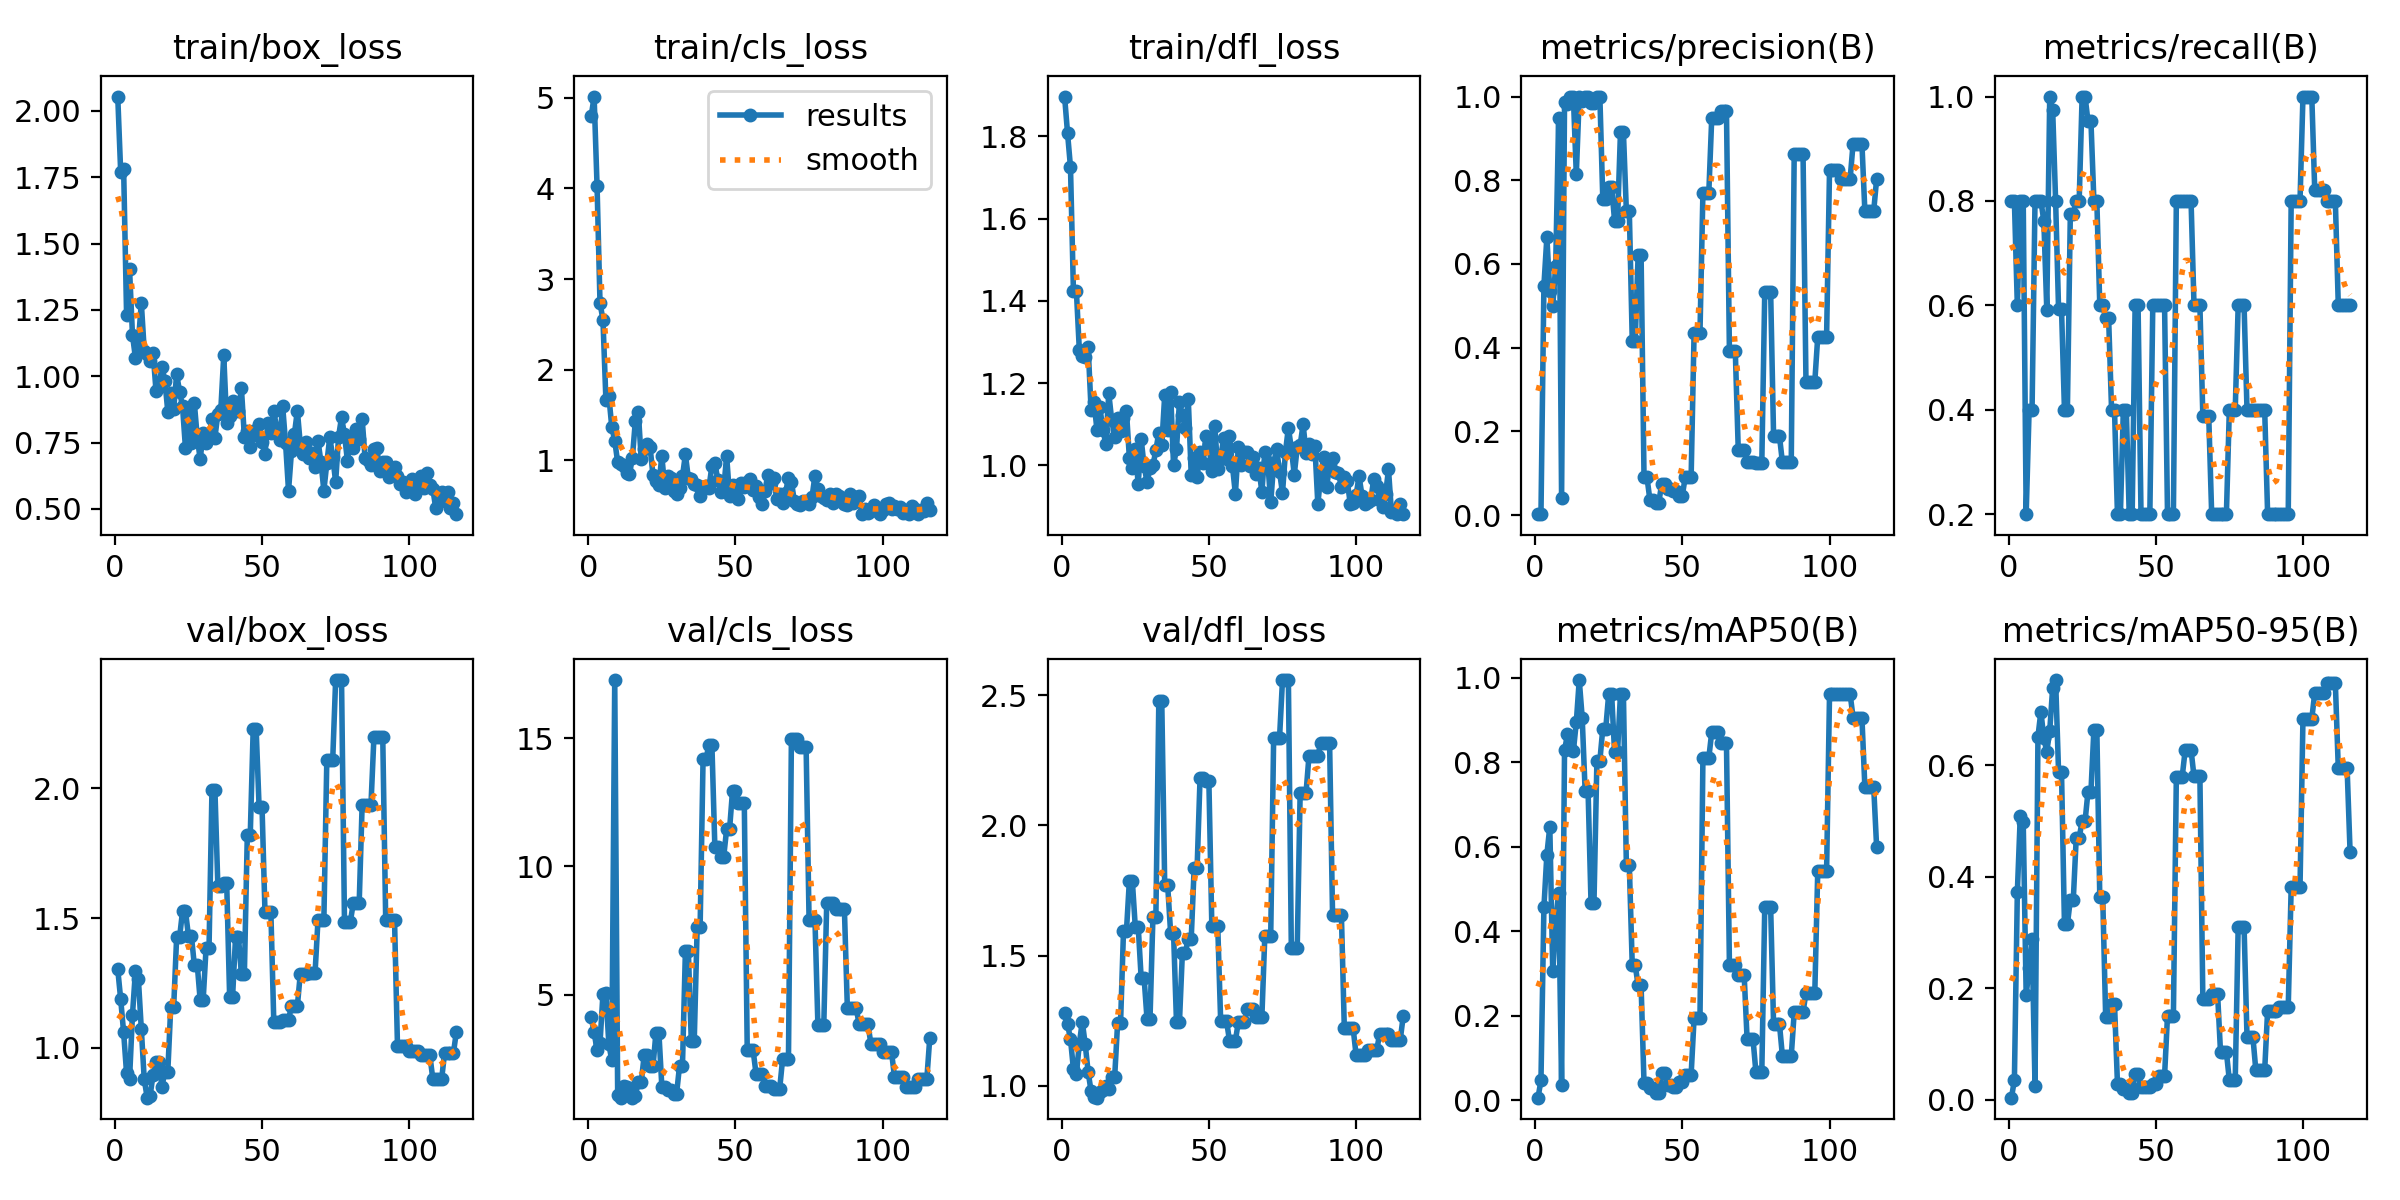

Data behind this chart, as committed beside it:
epoch, time, train/box_loss, train/cls_loss, train/dfl_loss, metrics/precision(B), metrics/recall(B), metrics/mAP50(B), metrics/mAP50-95(B), val/box_loss, val/cls_loss, val/dfl_loss, lr/pg0, lr/pg1, lr/pg2
1, 89.4, 2.054, 4.795, 1.897, 0.00222, 0.8, 0.0057, 0.00412, 1.303, 4.112, 1.281, 0, 0, 0
2, 180, 1.768, 5.015, 1.808, 0.00222, 0.8, 0.04671, 0.03545, 1.187, 3.526, 1.236, 1.9901e-05, 1.9901e-05, 1.9901e-05
3, 267.9, 1.78, 4.024, 1.725, 0.5484, 0.6, 0.4563, 0.3721, 1.059, 2.829, 1.179, 3.9604e-05, 3.9604e-05, 3.9604e-05
4, 350, 1.231, 2.736, 1.423, 0.6633, 0.8, 0.5814, 0.5095, 0.9018, 3.105, 1.064, 5.9109e-05, 5.9109e-05, 5.9109e-05
5, 425.2, 1.405, 2.55, 1.424, 0.5352, 0.8, 0.6475, 0.4979, 0.8796, 5.021, 1.045, 7.8416e-05, 7.8416e-05, 7.8416e-05
6, 502.5, 1.156, 1.669, 1.281, 0.4999, 0.2, 0.3056, 0.188, 1.128, 5.048, 1.161, 9.7525e-05, 9.7525e-05, 9.7525e-05
7, 580.6, 1.07, 1.708, 1.266, 0.5963, 0.4, 0.4218, 0.2364, 1.294, 3.063, 1.247, 0.0001164, 0.0001164, 0.0001164
8, 669.3, 1.126, 1.365, 1.263, 0.9477, 0.4, 0.49, 0.2884, 1.267, 2.434, 1.159, 0.0001351, 0.0001351, 0.0001351
9, 758.3, 1.277, 1.216, 1.287, 0.04092, 0.8, 0.03569, 0.02565, 1.073, 17.26, 1.053, 0.0001537, 0.0001537, 0.0001537
10, 873.4, 1.096, 0.976, 1.135, 0.9863, 0.8, 0.8283, 0.6509, 0.8787, 1.076, 0.9785, 0.000172, 0.000172, 0.000172
11, 1006, 1.083, 0.963, 1.153, 0.9815, 0.8, 0.8664, 0.6958, 0.8083, 0.978, 0.9555, 0.0001901, 0.0001901, 0.0001901
12, 1123, 1.056, 0.9314, 1.085, 1, 0.7616, 0.8335, 0.6479, 0.8164, 1.417, 0.9543, 0.000208, 0.000208, 0.000208
13, 1219, 1.088, 0.8626, 1.141, 1, 0.5915, 0.8264, 0.6241, 0.8972, 1.386, 0.978, 0.0002257, 0.0002257, 0.0002257
14, 1346, 0.9445, 0.843, 1.086, 0.8143, 1, 0.895, 0.6611, 0.9445, 1.332, 0.9836, 0.0002433, 0.0002433, 0.0002433
15, 1460, 0.9593, 1.028, 1.053, 1, 0.9743, 0.995, 0.7386, 0.9463, 0.9843, 0.9998, 0.0002606, 0.0002606, 0.0002606
16, 1578, 1.035, 1.433, 1.175, 0.9889, 0.8, 0.9061, 0.7522, 0.8499, 1.057, 0.9874, 0.0002777, 0.0002777, 0.0002777
17, 1689, 0.9837, 1.534, 1.11, 1, 0.5934, 0.7321, 0.5879, 0.9089, 1.584, 1.033, 0.0002947, 0.0002947, 0.0002947
18, 1816, 0.8667, 1.014, 1.07, 1, 0.5934, 0.7321, 0.5879, 0.9089, 1.584, 1.033, 0.0003114, 0.0003114, 0.0003114
19, 1943, 0.9375, 1.121, 1.116, 0.9857, 0.4, 0.4668, 0.3148, 1.158, 2.624, 1.24, 0.0003279, 0.0003279, 0.0003279
20, 2059, 0.8762, 1.182, 1.083, 0.9857, 0.4, 0.4668, 0.3148, 1.158, 2.624, 1.24, 0.0003443, 0.0003443, 0.0003443
21, 2182, 1.008, 1.144, 1.116, 1, 0.7757, 0.804, 0.3585, 1.426, 2.212, 1.593, 0.0003604, 0.0003604, 0.0003604
22, 2325, 0.9424, 0.8321, 1.132, 1, 0.7757, 0.804, 0.3585, 1.426, 2.212, 1.593, 0.0003763, 0.0003763, 0.0003763
23, 2376, 0.8861, 0.7688, 1.018, 0.7548, 0.8, 0.88, 0.4698, 1.526, 3.512, 1.788, 0.0003921, 0.0003921, 0.0003921
24, 2421, 0.7291, 0.7303, 0.9947, 0.7548, 0.8, 0.88, 0.4698, 1.526, 3.512, 1.788, 0.0004076, 0.0004076, 0.0004076
25, 2479, 0.856, 1.046, 1.041, 0.7849, 1, 0.9617, 0.4994, 1.433, 1.41, 1.611, 0.000423, 0.000423, 0.000423
26, 2538, 0.7472, 0.6915, 0.9537, 0.7849, 1, 0.9617, 0.4994, 1.433, 1.41, 1.611, 0.0004381, 0.0004381, 0.0004381
27, 2597, 0.9, 0.8258, 1.064, 0.703, 0.9526, 0.8236, 0.5526, 1.32, 1.283, 1.414, 0.0004531, 0.0004531, 0.0004531
28, 2651, 0.7703, 0.8084, 0.9983, 0.703, 0.9526, 0.8236, 0.5526, 1.32, 1.283, 1.414, 0.0004678, 0.0004678, 0.0004678
29, 2709, 0.687, 0.6602, 0.9597, 0.9152, 0.8, 0.9617, 0.663, 1.183, 1.121, 1.255, 0.0004824, 0.0004824, 0.0004824
30, 2762, 0.7871, 0.6236, 0.9932, 0.9152, 0.8, 0.9617, 0.663, 1.183, 1.121, 1.255, 0.0004967, 0.0004967, 0.0004967
31, 2832, 0.7504, 0.69, 0.9999, 0.7269, 0.6, 0.557, 0.363, 1.385, 2.212, 1.65, 0.0005109, 0.0005109, 0.0005109
32, 2882, 0.774, 0.8205, 1.037, 0.7269, 0.6, 0.557, 0.363, 1.385, 2.212, 1.65, 0.0005249, 0.0005249, 0.0005249
33, 2946, 0.8373, 1.063, 1.08, 0.417, 0.5758, 0.3194, 0.1485, 1.994, 6.689, 2.478, 0.0005386, 0.0005386, 0.0005386
34, 2999, 0.7691, 0.8022, 1.049, 0.417, 0.5758, 0.3194, 0.1485, 1.994, 6.689, 2.478, 0.0005522, 0.0005522, 0.0005522
35, 3055, 0.8579, 0.7908, 1.171, 0.6224, 0.4, 0.2716, 0.172, 1.622, 3.18, 1.771, 0.0005656, 0.0005656, 0.0005656
36, 3109, 0.8734, 0.7356, 1.086, 0.6224, 0.4, 0.2716, 0.172, 1.622, 3.18, 1.771, 0.0005787, 0.0005787, 0.0005787
37, 3166, 1.079, 0.7268, 1.178, 0.09012, 0.2, 0.04, 0.02949, 1.634, 7.629, 1.589, 0.0005917, 0.0005917, 0.0005917
38, 3217, 0.8239, 0.6035, 1, 0.09012, 0.2, 0.04, 0.02949, 1.634, 7.629, 1.589, 0.0006045, 0.0006045, 0.0006045
39, 3272, 0.851, 0.7055, 1.04, 0.03615, 0.4, 0.02776, 0.02007, 1.196, 14.18, 1.244, 0.000617, 0.000617, 0.000617
40, 3324, 0.906, 0.713, 1.153, 0.03615, 0.4, 0.02776, 0.02007, 1.196, 14.18, 1.244, 0.0006294, 0.0006294, 0.0006294
41, 3379, 0.8983, 0.6953, 1.123, 0.02956, 0.2, 0.01673, 0.01198, 1.426, 14.74, 1.511, 0.0006416, 0.0006416, 0.0006416
42, 3434, 0.8692, 0.9379, 1.091, 0.02956, 0.2, 0.01673, 0.01198, 1.426, 14.74, 1.511, 0.0006536, 0.0006536, 0.0006536
43, 3491, 0.9542, 0.97, 1.161, 0.07492, 0.6, 0.06467, 0.04742, 1.283, 10.77, 1.564, 0.0006654, 0.0006654, 0.0006654
44, 3554, 0.7724, 0.7845, 0.9771, 0.07492, 0.6, 0.06467, 0.04742, 1.283, 10.77, 1.564, 0.0006769, 0.0006769, 0.0006769
45, 3610, 0.7956, 0.6475, 1.017, 0.06194, 0.2, 0.03493, 0.0239, 1.82, 10.36, 1.837, 0.0006883, 0.0006883, 0.0006883
46, 3663, 0.7344, 0.6722, 0.9714, 0.06194, 0.2, 0.03493, 0.0239, 1.82, 10.36, 1.837, 0.0006995, 0.0006995, 0.0006995
47, 3718, 0.7927, 1.049, 1.032, 0.05683, 0.2, 0.03115, 0.02293, 2.228, 11.44, 2.183, 0.0007105, 0.0007105, 0.0007105
48, 3776, 0.78, 0.5994, 1.005, 0.05683, 0.2, 0.03115, 0.02293, 2.228, 11.44, 2.183, 0.0007213, 0.0007213, 0.0007213
49, 3834, 0.8186, 0.7261, 1.071, 0.04607, 0.6, 0.04227, 0.02908, 1.928, 12.93, 2.17, 0.0007319, 0.0007319, 0.0007319
50, 3885, 0.753, 0.6652, 1.053, 0.04607, 0.6, 0.04227, 0.02908, 1.928, 12.93, 2.17, 0.0007423, 0.0007423, 0.0007423
51, 3939, 0.7077, 0.5706, 0.9873, 0.09139, 0.6, 0.06044, 0.0433, 1.524, 12.48, 1.616, 0.0007525, 0.0007525, 0.0007525
52, 3990, 0.8242, 0.7441, 1.095, 0.09139, 0.6, 0.06044, 0.0433, 1.524, 12.48, 1.616, 0.0007625, 0.0007625, 0.0007625
53, 4045, 0.7848, 0.7027, 0.9912, 0.09139, 0.6, 0.06044, 0.0433, 1.524, 12.48, 1.616, 0.0007723, 0.0007723, 0.0007723
54, 4104, 0.8685, 0.761, 1.017, 0.4352, 0.2, 0.1937, 0.151, 1.098, 2.823, 1.249, 0.0007819, 0.0007819, 0.0007819
55, 4158, 0.8019, 0.79, 1.066, 0.4352, 0.2, 0.1937, 0.151, 1.098, 2.823, 1.249, 0.0007913, 0.0007913, 0.0007913
56, 4216, 0.7582, 0.6729, 1.016, 0.4352, 0.2, 0.1937, 0.151, 1.098, 2.823, 1.249, 0.0008005, 0.0008005, 0.0008005
57, 4279, 0.8884, 0.7105, 1.072, 0.77, 0.8, 0.8106, 0.5794, 1.108, 1.901, 1.173, 0.0008095, 0.0008095, 0.0008095
58, 4333, 0.747, 0.5939, 0.9993, 0.77, 0.8, 0.8106, 0.5794, 1.108, 1.901, 1.173, 0.0008183, 0.0008183, 0.0008183
59, 4386, 0.5686, 0.5185, 0.9303, 0.77, 0.8, 0.8106, 0.5794, 1.108, 1.901, 1.173, 0.000827, 0.000827, 0.000827
60, 4441, 0.7165, 0.6558, 1.045, 0.9496, 0.8, 0.8719, 0.6268, 1.161, 1.447, 1.245, 0.0008354, 0.0008354, 0.0008354
... 56 more rows
